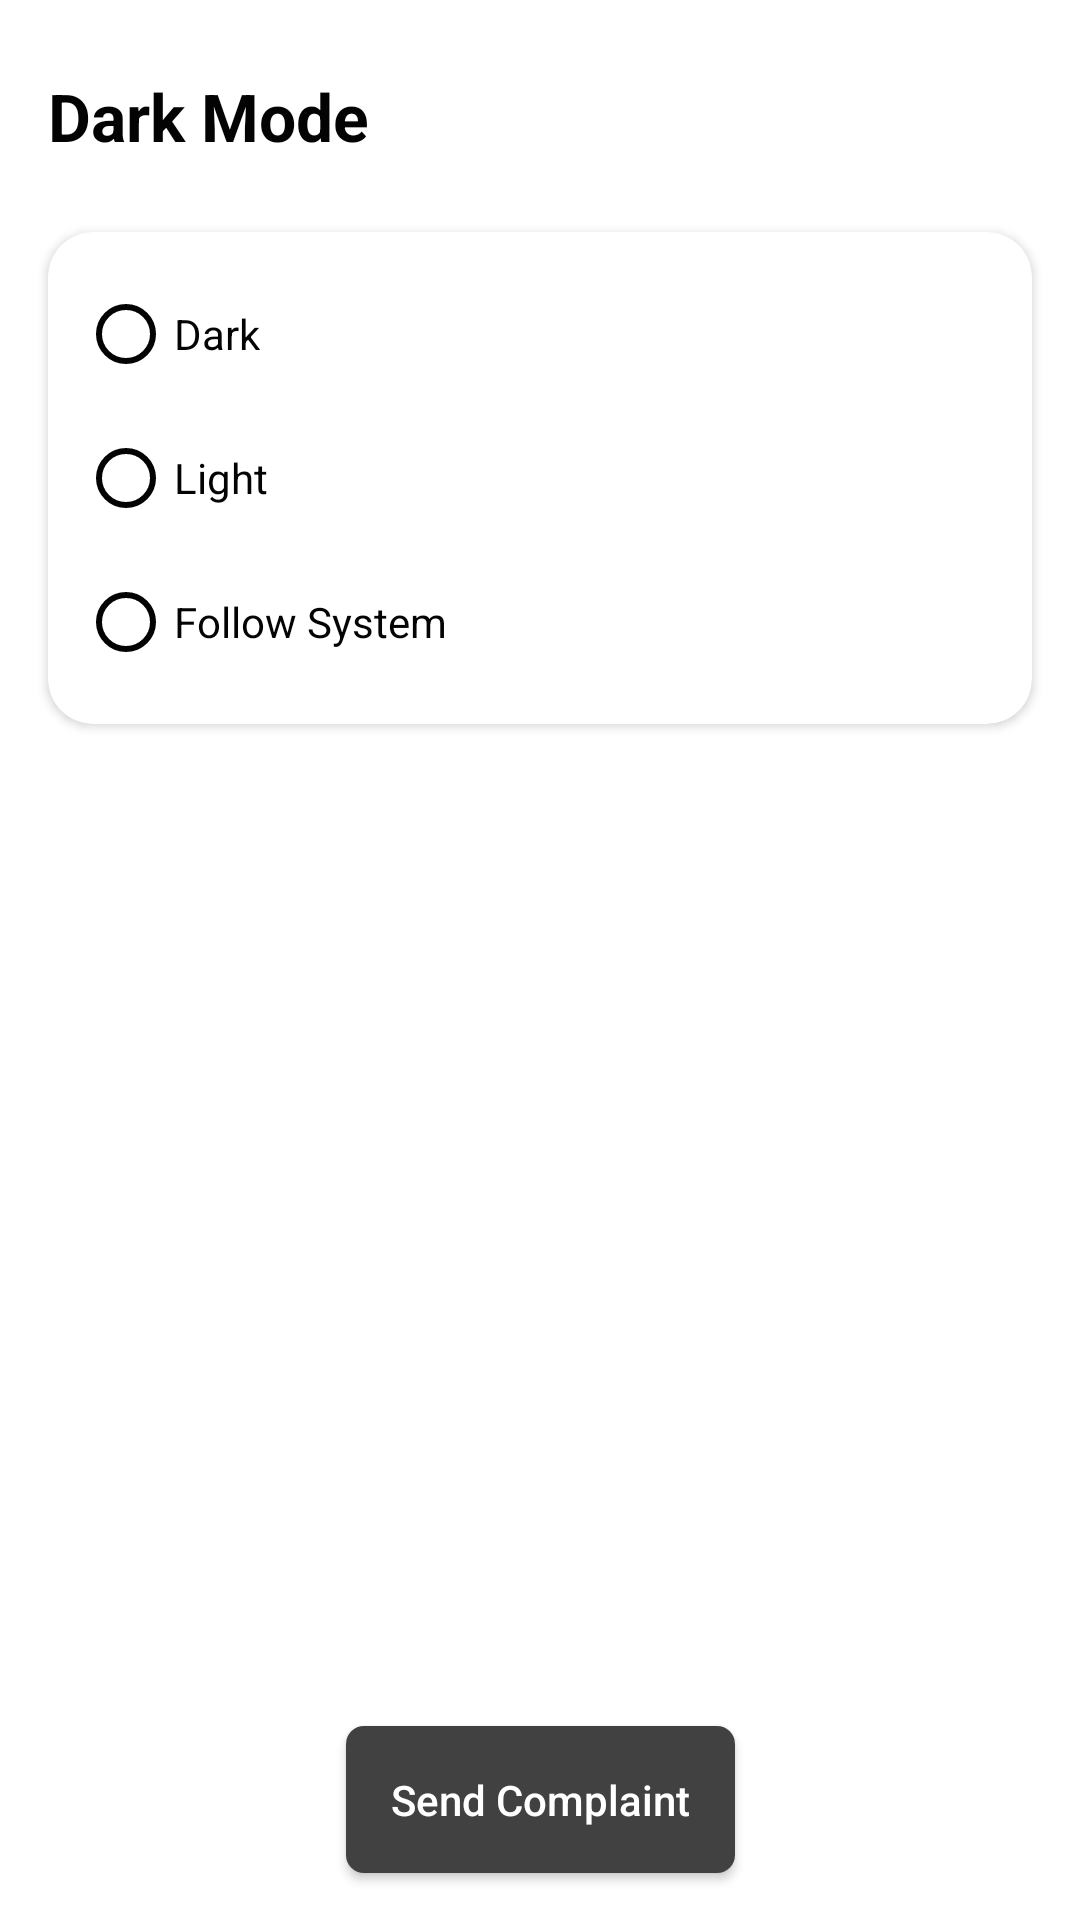

Here is an Android app screen rendered from its layout file. Give the layout XML and the strings, colors and styles it references.
<!-- AndroidManifest.xml: application theme Theme.Pop_flake -->
<!-- res/layout/fragment_settings.xml -->
<?xml version="1.0" encoding="utf-8"?>
<androidx.constraintlayout.widget.ConstraintLayout xmlns:android="http://schemas.android.com/apk/res/android"
    xmlns:app="http://schemas.android.com/apk/res-auto"
    xmlns:tools="http://schemas.android.com/tools"
    android:layout_width="match_parent"
    android:layout_height="match_parent"
    tools:context=".ui.settings.SettingsFragment">


    <TextView
        android:id="@+id/textView"
        android:layout_width="wrap_content"
        android:layout_height="wrap_content"
        android:layout_marginStart="16dp"
        android:layout_marginTop="24dp"
        android:text="Dark Mode"
        android:textColor="?attr/colorPrimary"
        android:textSize="22sp"
        android:textStyle="bold"
        app:layout_constraintStart_toStartOf="parent"
        app:layout_constraintTop_toTopOf="parent" />

    <androidx.cardview.widget.CardView
        android:id="@+id/card_dark_mode"
        android:layout_width="match_parent"
        android:layout_height="wrap_content"
        android:layout_marginHorizontal="10dp"
        android:layout_marginStart="16dp"
        android:layout_marginTop="24dp"
        android:layout_marginEnd="16dp"
        app:cardCornerRadius="15dp"
        android:elevation="8dp"
        app:layout_constraintEnd_toEndOf="parent"
        app:layout_constraintStart_toStartOf="parent"
        app:layout_constraintTop_toBottomOf="@+id/textView">

        <RadioGroup
            android:id="@+id/rgDarkMode"
            android:layout_width="match_parent"
            android:layout_height="wrap_content"
            android:padding="10dp">

            <RadioButton
                android:id="@+id/rbDark"
                android:layout_width="wrap_content"
                android:layout_height="wrap_content"
                android:buttonTint="?attr/colorPrimary"
                android:text="Dark"
                android:textColor="?attr/colorPrimary"
                tools:checked="true" />

            <RadioButton
                android:id="@+id/rbLight"
                android:layout_width="wrap_content"
                android:layout_height="wrap_content"
                android:buttonTint="?attr/colorPrimary"
                android:text="Light"
                android:textColor="?attr/colorPrimary"
                tools:checked="true" />

            <RadioButton
                android:id="@+id/rbFollow"
                android:layout_width="wrap_content"
                android:layout_height="wrap_content"
                android:buttonTint="?attr/colorPrimary"
                android:text="Follow System"
                android:textColor="?attr/colorPrimary"
                tools:checked="true" />
        </RadioGroup>
    </androidx.cardview.widget.CardView>



    <androidx.recyclerview.widget.RecyclerView
        android:id="@+id/rvComplaints"
        android:layout_width="match_parent"
        android:layout_height="300dp"
        android:layout_marginStart="16dp"
        android:layout_marginTop="24dp"
        android:layout_marginEnd="16dp"
        android:layout_marginBottom="24dp"
        android:layout_weight="1"
        app:layoutManager="androidx.recyclerview.widget.LinearLayoutManager"
        app:layout_constraintBottom_toTopOf="@+id/btnSendComplaint"
        app:layout_constraintEnd_toEndOf="parent"
        app:layout_constraintStart_toStartOf="parent"
        app:layout_constraintTop_toBottomOf="@+id/card_dark_mode"

        />

    <androidx.appcompat.widget.AppCompatButton
        android:id="@+id/btnSendComplaint"
        android:layout_width="wrap_content"
        android:layout_height="wrap_content"
        android:layout_gravity="center"
        android:layout_marginVertical="10dp"
        android:layout_marginTop="24dp"
        android:text="Send Complaint"
        android:padding="15dp"
        android:background="@drawable/bg_button"
        android:textAllCaps="false"
        android:textColor="?attr/colorSecondary"
        app:layout_constraintEnd_toEndOf="parent"
        app:layout_constraintStart_toStartOf="parent"
        app:layout_constraintTop_toBottomOf="@+id/rvComplaints" />
</androidx.constraintlayout.widget.ConstraintLayout>
<!-- resources referenced by this layout -->
<resources>
  <!-- drawable bg_button (drawable) -->
  <?xml version="1.0" encoding="utf-8"?>
  <shape xmlns:android="http://schemas.android.com/apk/res/android"
      android:shape="rectangle">
      <solid android:color="#414141" />
      <corners android:radius="6dp"/>
  
  </shape>
  <style name="Theme.Pop_flake" parent="Theme.MaterialComponents.DayNight.DarkActionBar">
          
          <item name="colorPrimary">#030303</item>
          <item name="colorPrimaryVariant">#B8B5B5</item>
          <item name="colorOnPrimary">@color/white</item>
          
          <item name="colorSecondary">@color/white</item>
          <item name="colorSecondaryVariant">@color/teal_700</item>
          <item name="colorOnSecondary">@color/black</item>
          
  
          <item name="android:statusBarColor">?attr/colorPrimaryVariant</item>
  
          <item name="android:textColorPrimary">?attr/colorPrimary</item>
          
      </style>
  <color name="white">#FFFFFFFF</color>
  <color name="teal_700">#FF018786</color>
  <color name="black">#FF000000</color>
</resources>
